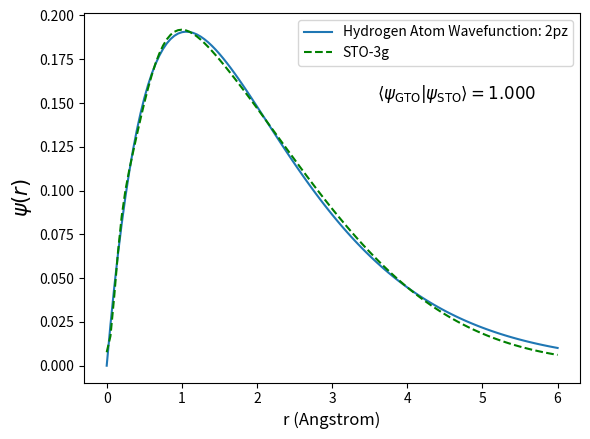

Generate this figure with matplotlib:
import numpy as np
from scipy.optimize import curve_fit
import matplotlib.pyplot as plt
import math

class Basis():
    def __init__(self, orbital, number_of_gaussians=3, rmax=5, r_inc = 0.05, p_thresh = 0.2, plot_type='radial'):
        '''Create A Basis Set Object
        Kwargs:
            orbital : String
                Orbital name currently supporting [1s, 2s, 2pz, 3s, 3pz, 3dz, 4s]
            number_of_gaussians : integer
                Number of Gaussians to Include in LC : [1, 2, 3, 6]
            rmax : float
                Maximum Radius to use when constructing orbitals
            r_inc : float
                Step size for moving along the r/theta axis 
            p_thresh : float
                probabillity threshold to include points on output graph in polar coordinates
            plot_type : string
                Radial - generate plot of p vs r
                Polar - generate plot of r vs theta with p as a colorscale
            '''
        self.orbital = orbital
        self.QN = orbital[0]
        self.number_of_gaussians = number_of_gaussians
        self.rmax =rmax
        self.r_inc = r_inc
        self.p_thresh = p_thresh
        self.plot_type = plot_type


    def kernel(self):
        '''Kernel ==> Calculate STO-NG approximation for Hydrogen Atom Orbitals'''
        r, psi, psi_2, psi_rad = self.generate_correct_function(self.orbital) #generate H atom function'
        #generate gaussian linear combination using 
        if self.number_of_gaussians == 1: 
            popt, pcov = curve_fit(self.model_function_1g, r, psi, p0=[1.2, 0.4])
            p = self.model_function_1g(r, *popt)
        if self.number_of_gaussians == 2:
            popt, pcov = curve_fit(self.model_function_2g, r, psi, p0=[1.2, 0.4, 1.3, 0.33])
            p = self.model_function_2g(r, *popt)
        if self.number_of_gaussians == 3:
            popt, pcov = curve_fit(self.model_function_3g, r, psi, p0=[1.2, 0.4, 1.3, 0.33, 0.33, 0.33])
            p = self.model_function_3g(r, *popt)
        if self.number_of_gaussians == 6:
            popt, pcov = curve_fit(self.model_function_6g, r, psi, p0=[1,1,1,1,1,1])
            p = self.model_function_6g(r, *popt)
        overlap_int = self.overlap(r, p, psi)
        if self.plot_type == 'Polar':
            self.to_polar(r, p, psi)
        else:
            self.plot(r, p, psi, overlap_int)

    
    def model_function_1g(self, r, alphai, ci):
        '''Model STO-1G'''
        return ci*math.e**(-alphai*(r**2))
    def model_function_2g(self, r, alphai, ci, cj, alphaj):
        '''Model STO-2G'''
        return ci*math.e**(-alphai*(r**2)) + cj*math.e**(-alphaj*(r**2))
    def model_function_3g(self, r, alphai, ci, alphaj, cj, alphak, ck):
        '''Model STO-3G'''
        return ci*math.e**(-alphai*(r**2)) + cj*math.e**(-alphaj*(r**2)) + ck*math.e**(-alphak*(r**2))
    def model_function_6g(self, r, ci, cj, ck, cl, cn, cm):
        '''Model STO-6G'''
        # Exponents from literature b/c otherwize to complicated to do with least squares. 
        return ci*math.e**(-0.0483*(r**2)) + cj*math.e**(-0.1677*(r**2)) + ck*math.e**(-0.4505*(r**2))+ cl*math.e**(-0.9614*(r**2)) + cm*math.e**(-1.7361*(r**2)) + cn*math.e**(-3.3243*(r**2))
    
    def to_polar(self, r, p, psi):
            '''Convert to Polar Coordinates to Handle p like orbitals'''
            angles = np.linspace(0,2*math.pi, int(self.rmax/self.r_inc + 1))
            if self.orbital in ['2pz', '3pz']:
                theta = np.cos(angles)
            elif self.orbital in ['3dz']:
                theta = 3*(np.cos(angles)**2)-1
            else:
                theta = angles
            R_sto = psi
            R_g = p
            p = []
            psi = []
            for i,j in zip(R_g,R_sto):
                for k in theta:
                    if self.orbital in ['2pz', '3pz', '3dz']:
                        p.append(i*k)
                        psi.append(j*k)
                    else:
                        p.append(i)
                        psi.append(j)
            p = np.array(p)**2
            psi = np.array(psi)**2
            p_index = np.where(p>self.p_thresh)
            psi_index = np.where(psi>self.p_thresh)
            p_thresh = []
            psi_thresh = []
            r_thresh_p = []
            r_thresh_psi = []
            theta_thresh = []
            theta_thresh_psi = []
            for i in p_index:
                p_thresh.append(i)
                r_thresh_p.append(r[i//(int(self.rmax/self.r_inc + 1))])
                theta_thresh.append(angles[i%(int(self.rmax/self.r_inc + 1))])
            for i in psi_index:
                psi_thresh.append(i)
                r_thresh_psi.append(r[i//(int(self.rmax/self.r_inc + 1))])
                theta_thresh_psi.append(angles[i%(int(self.rmax/self.r_inc + 1))])
            self.plot_polar(r=r_thresh_psi, theta = theta_thresh_psi, r_p=r_thresh_p, theta_p=theta_thresh, p=p_thresh, psi=psi_thresh)

    def generate_correct_function(self, orbital, r=0):
        '''Generate Correct Hydrogen Atom Functions (Spherical Harmonics for Different Orbitals)'''
        n = int(orbital[0])
        r_list = [] #list of radius for graphing
        psi_list = [] #psi for graphing
        psi_2_list = [] #psi**2 for prob
        psi_2_r_2 = [] #radial probability 
        a0 = 0.529 #bohr radius in A
        while r < self.rmax:
            if orbital == '1s':
                N = (1/math.sqrt(math.pi)) * a0**(-3/2)
                psi = N*math.e**(-r/(a0))
            if orbital == '2s':
                N = (1/(4*math.sqrt(2*math.pi))) * a0**(-3/2)
                psi = N*(2-(r/a0))*math.e**(-r/(2*a0))
            if orbital == '2pz':
                N = (1/(4*math.sqrt(2*math.pi))) * a0**(-3/2)    
                psi = N*(r/a0)*math.e**(-r/(2*a0))
            if orbital == '3s':
                N = (1/(81*math.sqrt(3*math.pi))) * a0**(-3/2)
                psi = N*(27-(18*r/a0) + 2*r**2/a0**2)*math.e**(-r/(2*a0))
            if orbital == '3pz':
                N = (1/(81*math.sqrt(3*math.pi)))* a0**(-3/2)
                psi = N*(6-(r/a0))*(r/a0)*math.e**(-r/(3*a0))
            if orbital == '3dz':
                N = (1/(81*math.sqrt(3*math.pi))) * a0**(-3/2)
                psi = N*(r**2/a0**2)*math.e**(-r/(3*a0))
            if orbital == '4s':
                N = (1/(81*math.sqrt(3*math.pi))) * a0**(-3/2)
                psi = N*(r**2/a0**2)*math.e**(-r/(3*a0))
            r_list.append(r)
            psi_prob = psi**2
            rad_prob = (psi**2) * (r**2)
            psi_list.append(psi)
            psi_2_list.append(psi_prob)
            psi_2_r_2.append(rad_prob)
            r += self.r_inc
        return np.array(r_list), np.array(psi_list), np.array(psi_2_list), np.array(psi_2_r_2)
    
    def convert_to_functions(self, coefficients, orbital, angular_momentum, orientation=None):
        '''Convert STO-3G Generated Function to a Readable String'''
        ci = str(round(coefficients[1],3))
        cj = str(round(coefficients[3], 3))
        ck = str(round(coefficients[5], 3))
        alphai = str(round(-coefficients[0], 3))
        alphaj = str(round(-coefficients[2], 3))
        alphak = str(round(-coefficients[4], 3))    
        if angular_momentum == 0:
            f_x_y_z = ci+'*e^('+alphai+'*(x^2+y^2+z^2))  + ' + cj+'*e^('+alphaj+'*(x^2+y^2+z^2)) + ' + ck+'*e^('+alphak+'*(x^2+y^2+z^2))'
        return f_x_y_z
    
    def overlap(self, r, p, psi):
        normalize_psi = math.sqrt(1/np.trapz(psi*psi, r))
        psi = psi*normalize_psi
        normalize_p = math.sqrt(1/np.trapz(p*p, r))
        p = p*normalize_p
        return np.trapz(p*psi, r)
    def plot(self, r, p, psi, overlap):
            '''Plot in R vs Psi Space'''
            plt.plot(r,psi, label='Hydrogen Atom Wavefunction: ' + self.orbital)
            plt.plot(r, p, 'g--', label='STO-'+str(self.number_of_gaussians)+'g')
            plt.text(0.6 * max(r),  0.8 * max(psi), rf'$\langle \psi_{{\mathrm{{GTO}}}} | \psi_{{\mathrm{{STO}}}} \rangle = {overlap:.3f}$', fontsize=12, bbox=dict(facecolor='white', alpha=0.7, edgecolor='none'))
            plt.xlabel('r (Angstrom)', fontsize=12)
            plt.ylabel(rf'$\psi(r)$', fontsize=15)
            plt.legend()
            plt.show()
    def plot_polar(self, r=None, theta=None, theta_p=None, r_p=None, p=None, psi=None):
        '''Plot in R vs Theta Space with Psi as Shading'''
        fig, ax = plt.subplots(subplot_kw={'projection': 'polar'})
        ax.scatter(theta, r, c=psi, label='Hydrogen Atom Wavefunction: '+self.orbital, alpha=0.5)
        plt.legend()
        fig1, ax1 = plt.subplots(subplot_kw={'projection': 'polar'})
        ax1.scatter(theta_p, r_p, c=p, label='STO-'+str(self.number_of_gaussians)+'g', alpha=0.5)
        plt.legend()
        plt.show()

k = Basis('2pz', number_of_gaussians=3, p_thresh=0.01, plot_type='Radial', r_inc=0.05, rmax=6)
k.kernel()
